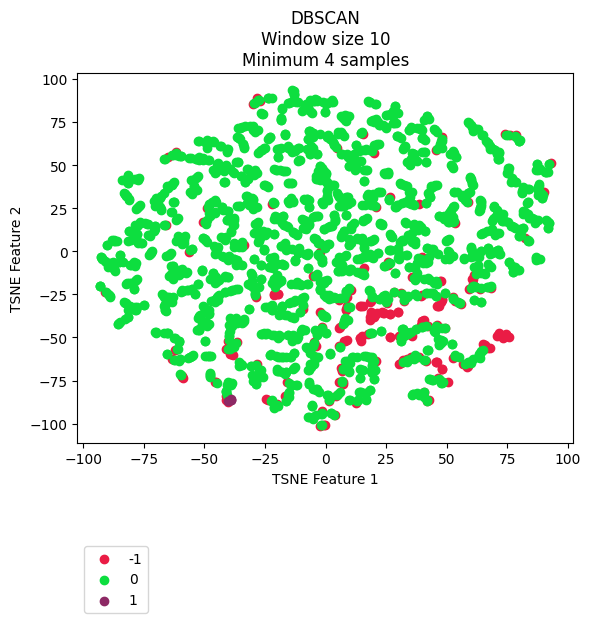

Source data for this figure (header and first rows):
vehicle, ride, cluster, TSNE_f1, TSNE_f2
Vehicle_1, events_4595074, 0, 47.59, -51.59
Vehicle_1, events_4596154, 0, 46.76, -54.14
Vehicle_1, events_4613800, 0, 46.47, -51.03
Vehicle_1, events_4615977, 0, 42.4, -57.23
Vehicle_1, events_4617067, 0, 59.22, -64.08
Vehicle_1, events_4635057, -1, 71.17, -48.63
Vehicle_1, events_4635736, 0, 45.38, -44.86
Vehicle_1, events_4636811, 0, 57.46, -65.26
Vehicle_1, events_4637203, 0, 36.77, -60.17
Vehicle_1, events_4637536, 0, 45.7, -43.39
Vehicle_1, events_4653595, 0, 59.94, -64.66
Vehicle_1, events_4654690, 0, 31.32, -45.02
Vehicle_1, events_4656079, 0, 53.49, -60.34
Vehicle_1, events_4656440, 0, -81.55, 6.117
Vehicle_1, events_4673501, 0, 37.3, -61.49
Vehicle_1, events_4674841, -1, 65.72, -54.59
Vehicle_1, events_4675138, 0, 48.51, -52.15
Vehicle_1, events_4695799, 0, 31, -49.67
Vehicle_1, events_4697405, 0, 35.11, -46.96
Vehicle_1, events_4697940, 0, 63.78, -61.75
Vehicle_1, events_4698272, -1, 67.1, -55.97
Vehicle_1, events_4718376, 0, 63.89, -58.46
Vehicle_1, events_4722712, 0, 39.76, -44.16
Vehicle_1, events_4744452, 0, 31.95, -45.2
Vehicle_1, events_4765946, 0, 45.05, -44.42
Vehicle_1, events_4768346, 0, -3.243, -1.773
Vehicle_1, events_4769562, 0, 44.86, -45.98
Vehicle_1, events_4770262, -1, 42.11, -43.44
Vehicle_1, events_4792086, 0, 33.07, -46.79
Vehicle_1, events_4793264, 0, 54.84, -61.26
Vehicle_1, events_4793684, -1, 71.36, -47.68
Vehicle_1, events_4810071, 0, 41.51, -43.48
Vehicle_1, events_4811705, 0, 33.81, -47.6
Vehicle_1, events_4813043, -1, 49.31, -44.33
Vehicle_1, events_4853176, -1, 70.82, -48.94
Vehicle_1, events_4856335, -1, 60.4, -15.96
Vehicle_1, events_4857010, 0, 32.02, -45.06
Vehicle_1, events_4858154, 0, 58.6, -64.38
Vehicle_1, events_4858835, -1, 52.53, -62
Vehicle_1, events_4878783, 0, 32.26, -49.08
Vehicle_1, events_4883779, 0, 37.63, -61.53
Vehicle_1, events_4885327, -1, -4.054, -55.01
Vehicle_1, events_4885992, -1, 60.57, -16.15
Vehicle_1, events_4886235, 0, 49.17, -44.37
Vehicle_1, events_4886994, 0, 26.41, 10
Vehicle_1, events_4913081, 0, 47.66, -51.85
Vehicle_1, events_4914311, 0, 36.07, -61.78
Vehicle_1, events_4914734, 0, 34.94, -62.69
Vehicle_1, events_4915035, 0, -6.513, -58.8
Vehicle_1, events_4939965, 0, 30.98, -50.27
Vehicle_1, events_4941555, 0, 53.33, -60.72
Vehicle_1, events_4941998, -1, 65.09, -53.65
Vehicle_1, events_4942202, 0, 63.15, -59.55
Vehicle_1, events_4942422, -1, 73.99, -48.78
Vehicle_1, events_4964829, 0, 46.82, -54
Vehicle_1, events_4967282, 0, 15.64, -61.01
Vehicle_1, events_4967949, 0, 8.179, -39.01
Vehicle_1, events_4989537, 0, 52.15, -53.54
Vehicle_1, events_4991921, 0, 33.96, -47.81
Vehicle_1, events_4993778, 0, -17.8, -36.55
... 2,111 more rows
